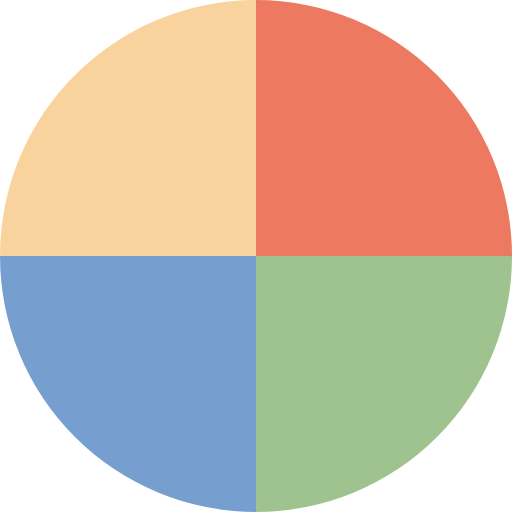
t = 0.00 s
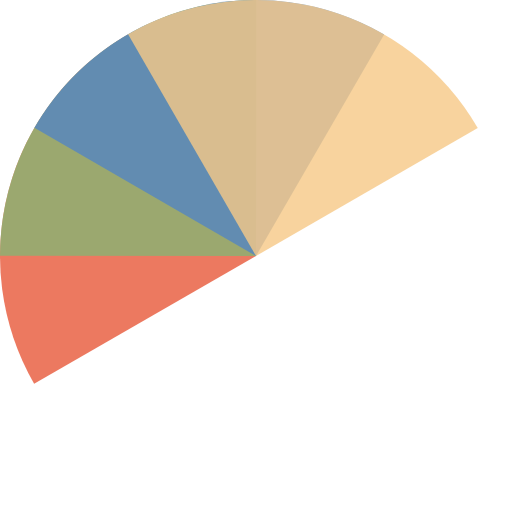
t = 0.52 s
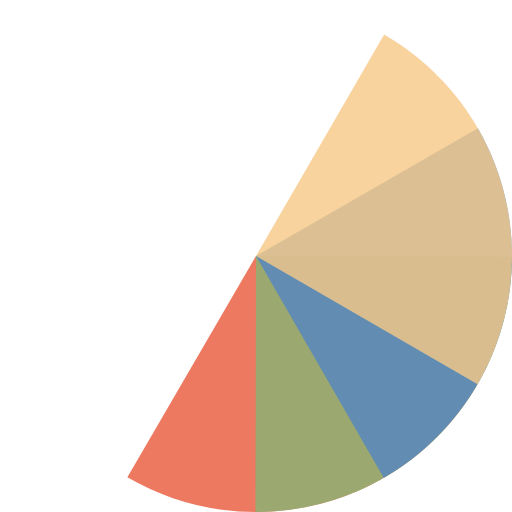
t = 1.04 s
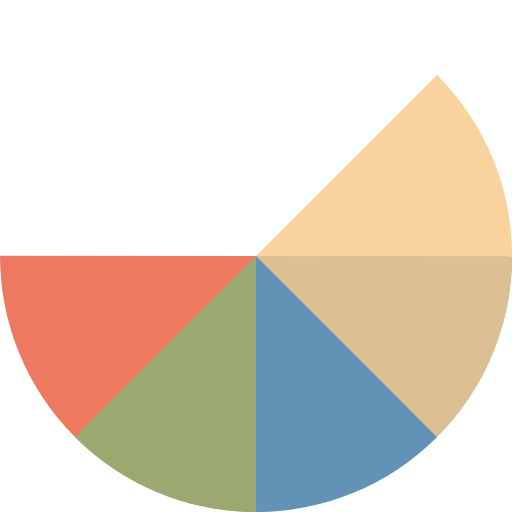
t = 1.17 s
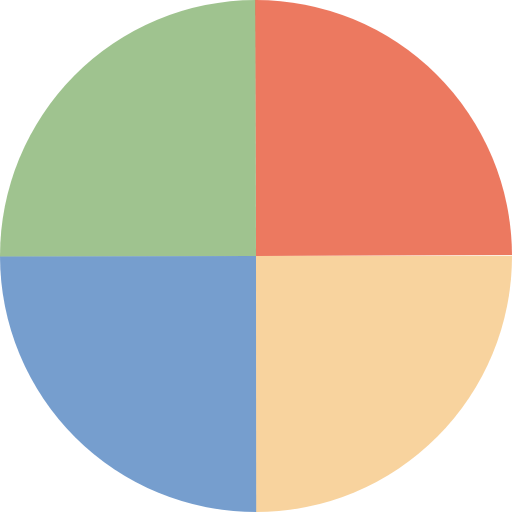
t = 1.56 s
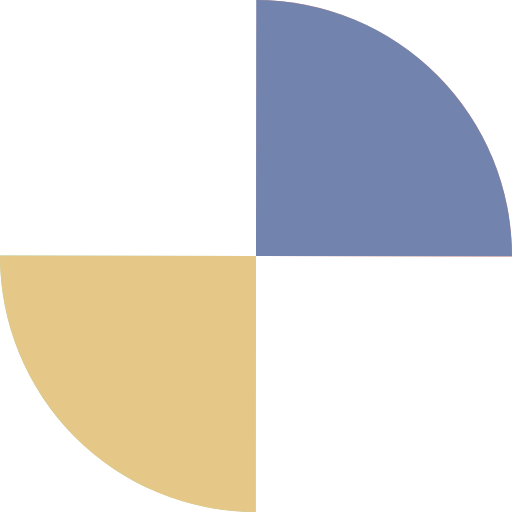
t = 2.34 s

The animated SVG that drew these frames (rendered in a browser with its animation timeline set to each time). Animation: 4 SMIL elements (animateTransform=4); one cycle of 3.12 s, repeats indefinitely.

<svg xmlns="http://www.w3.org/2000/svg" viewBox="0 0 100 100" preserveAspectRatio="xMidYMid" width="60" height="60" style="shape-rendering: auto; display: block; background: transparent;" xmlns:xlink="http://www.w3.org/1999/xlink"><g><g transform="translate(50 50)">
  <g transform="scale(1)">
    <g transform="translate(-50 -50)">
      <g>
        <animateTransform dur="0.78125s" keyTimes="0;1" values="0 50 50;360 50 50" repeatCount="indefinite" type="rotate" attributeName="transform"></animateTransform>
        <path d="M50 50L50 0A50 50 0 0 1 100 50Z" fill="#e85839" fill-opacity="0.8"></path>
      </g>
      <g>
        <animateTransform dur="1.0416666666666667s" keyTimes="0;1" values="0 50 50;360 50 50" repeatCount="indefinite" type="rotate" attributeName="transform"></animateTransform>
        <path transform="rotate(90 50 50)" d="M50 50L50 0A50 50 0 0 1 100 50Z" fill="#87b574" fill-opacity="0.8"></path>
      </g>
      <g>
        <animateTransform dur="1.5625s" keyTimes="0;1" values="0 50 50;360 50 50" repeatCount="indefinite" type="rotate" attributeName="transform"></animateTransform>
        <path transform="rotate(180 50 50)" d="M50 50L50 0A50 50 0 0 1 100 50Z" fill="#5486c2" fill-opacity="0.8"></path>
      </g>
      <g>
        <animateTransform dur="3.125s" keyTimes="0;1" values="0 50 50;360 50 50" repeatCount="indefinite" type="rotate" attributeName="transform"></animateTransform>
        <path transform="rotate(270 50 50)" d="M50 50L50 0A50 50 0 0 1 100 50Z" fill="#f7c886" fill-opacity="0.8"></path>
      </g>
    </g>
  </g>
</g><g></g></g><!-- [ldio] generated by https://loading.io --></svg>
